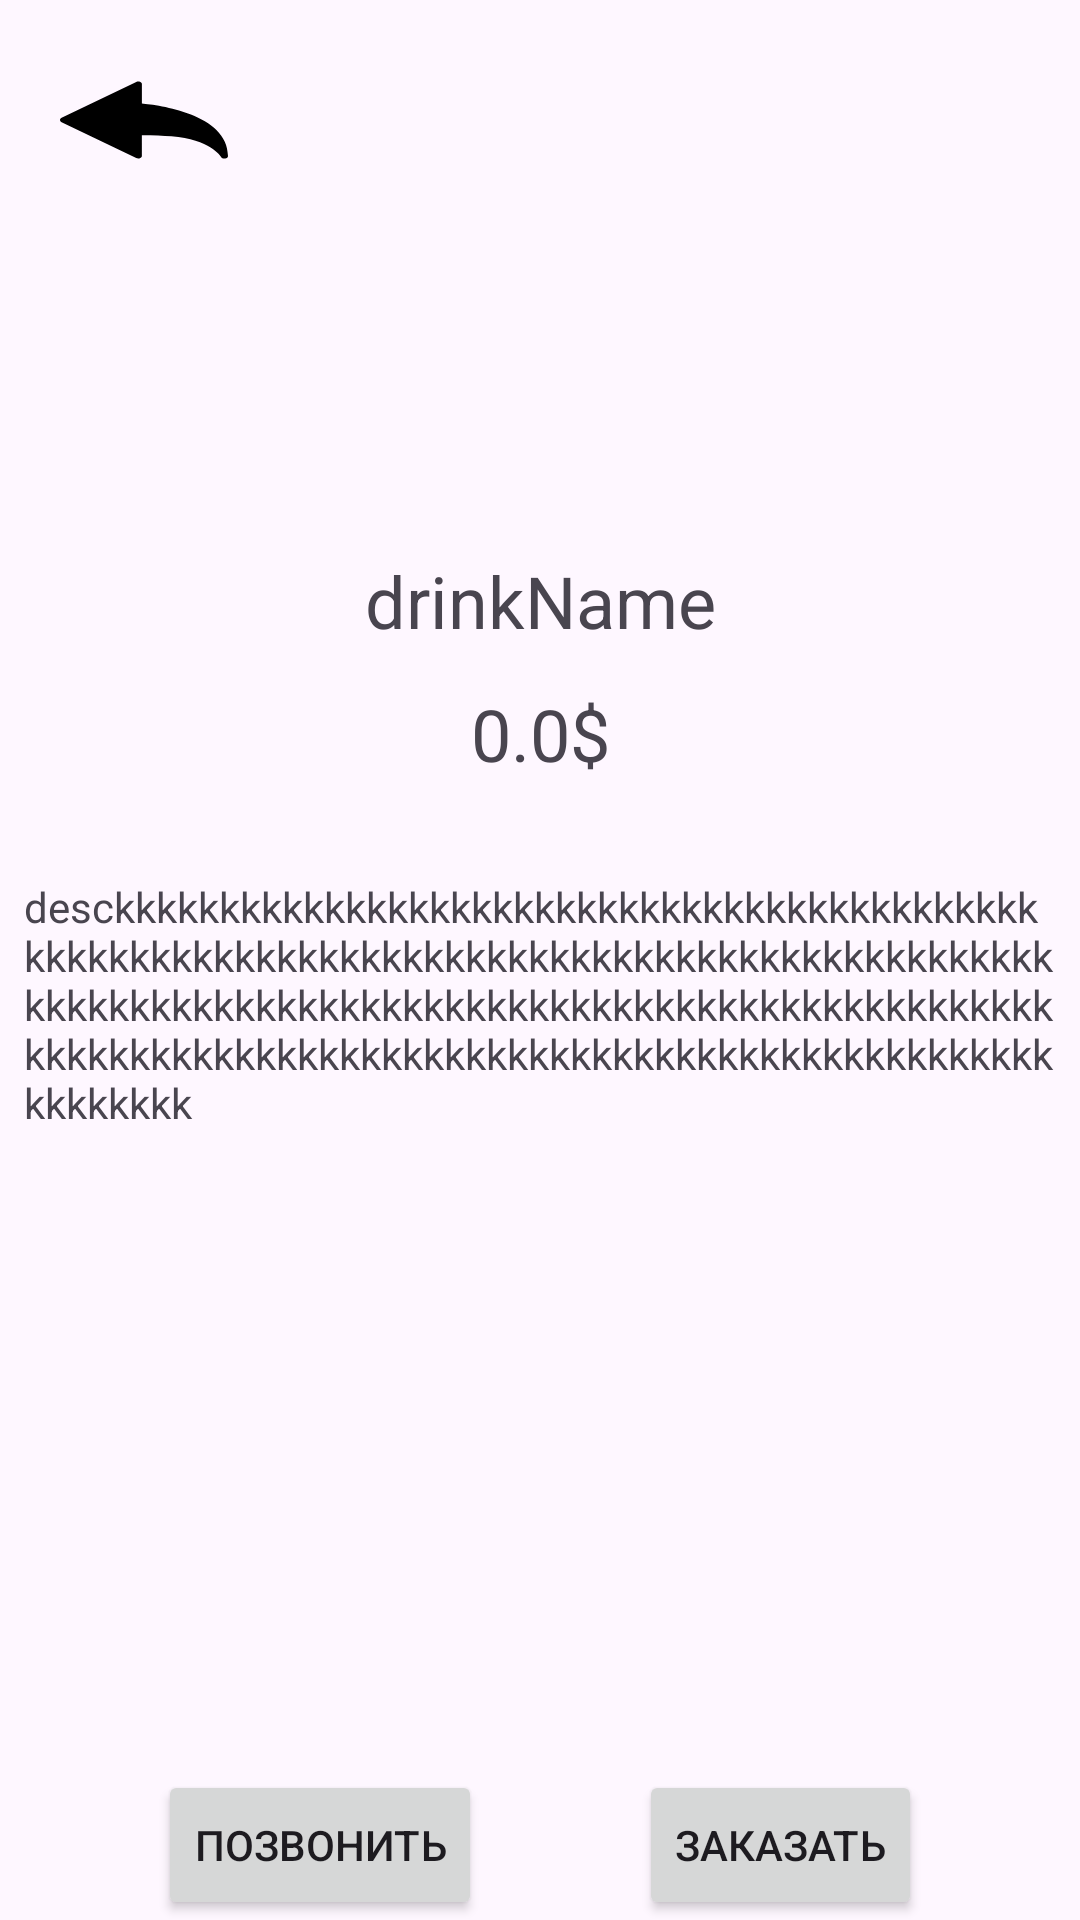

Android layout source for this screen:
<!-- AndroidManifest.xml: application theme Theme.CakeAndDrinks -->
<!-- res/layout/fragment_detail_drink.xml -->
<androidx.constraintlayout.widget.ConstraintLayout xmlns:android="http://schemas.android.com/apk/res/android"
    xmlns:tools="http://schemas.android.com/tools"
    android:layout_width="match_parent"
    android:layout_height="match_parent"
    xmlns:app="http://schemas.android.com/apk/res-auto"
    android:background="@drawable/drink_image_not_load"
    tools:context=".drinks.DetailDrinkFragment">

    <Button
        android:id="@+id/back_drink_btn"
        android:layout_marginTop="20dp"
        android:layout_marginStart="20dp"
        android:layout_width="56dp"
        android:layout_height="40dp"
        android:background="@drawable/back_arrow_svgrepo_com"
        app:layout_constraintStart_toStartOf="parent"
        app:layout_constraintTop_toTopOf="parent" />

    <ImageView
        android:id="@+id/drinkImage"
        android:layout_width="160dp"
        android:layout_height="160dp"
        android:layout_margin="12dp"
        android:background="@drawable/drink_image_not_load"
        app:layout_constraintEnd_toEndOf="parent"
        app:layout_constraintStart_toStartOf="parent"
        app:layout_constraintTop_toTopOf="parent" />

    <Button
        android:id="@+id/callButton"
        android:layout_width="wrap_content"
        android:layout_height="50dp"
        android:text="Позвонить"
        app:layout_constraintBottom_toBottomOf="parent"
        app:layout_constraintStart_toStartOf="parent"
        app:layout_constraintEnd_toStartOf="@id/orderButton"
        />

    <Button
        android:id="@+id/orderButton"
        android:layout_width="wrap_content"
        android:layout_height="50dp"
        app:layout_constraintBottom_toBottomOf="parent"
        app:layout_constraintEnd_toEndOf="parent"
        app:layout_constraintStart_toEndOf="@+id/callButton"
        android:text="Заказать"
        />

    <TextView
        android:id="@+id/drinkName"
        android:layout_width="wrap_content"
        android:layout_height="wrap_content"
        android:layout_marginTop="12dp"
        android:text="drinkName"
        android:textSize="24sp"
        app:layout_constraintEnd_toEndOf="parent"
        app:layout_constraintStart_toStartOf="parent"
        app:layout_constraintTop_toBottomOf="@+id/drinkImage" />

    <TextView
        android:id="@+id/drinkPrice"
        android:layout_width="wrap_content"
        android:layout_height="wrap_content"
        android:layout_marginTop="12dp"
        android:paddingBottom="4dp"
        android:text="0.0$"
        android:textSize="24sp"
        app:layout_constraintEnd_toEndOf="parent"
        app:layout_constraintStart_toStartOf="parent"
        app:layout_constraintTop_toBottomOf="@+id/drinkName" />

    <TextView
        android:id="@+id/drinkDesc"
        android:layout_width="0dp"
        android:layout_height="wrap_content"
        android:layout_marginHorizontal="8dp"
        android:layout_marginTop="28dp"
        android:maxLines="7"
        android:text="desckkkkkkkkkkkkkkkkkkkkkkkkkkkkkkkkkkkkkkkkkkkkkkkkkkkkkkkkkkkkkkkkkkkkkkkkkkkkkkkkkkkkkkkkkkkkkkkkkkkkkkkkkkkkkkkkkkkkkkkkkkkkkkkkkkkkkkkkkkkkkkkkkkkkkkkkkkkkkkkkkkkkkkkkkkkkkkkkkkkkkkkkkkkkkkkkkkkkkkk"
        app:layout_constraintEnd_toEndOf="parent"
        app:layout_constraintStart_toStartOf="parent"
        app:layout_constraintTop_toBottomOf="@+id/drinkPrice" />


</androidx.constraintlayout.widget.ConstraintLayout>
<!-- resources referenced by this layout -->
<resources>
  <!-- drawable back_arrow_svgrepo_com (drawable) -->
  <vector xmlns:android="http://schemas.android.com/apk/res/android" android:height="20dp" android:viewportHeight="26.676" android:viewportWidth="26.676" android:width="20dp">
        
      <path android:fillColor="#000000" android:pathData="M26.105,21.891c-0.229,0 -0.439,-0.131 -0.529,-0.346l0,0c-0.066,-0.156 -1.716,-3.857 -7.885,-4.59c-1.285,-0.156 -2.824,-0.236 -4.693,-0.25v4.613c0,0.213 -0.115,0.406 -0.304,0.508c-0.188,0.098 -0.413,0.084 -0.588,-0.033L0.254,13.815C0.094,13.708 0,13.528 0,13.339c0,-0.191 0.094,-0.365 0.254,-0.477l11.857,-7.979c0.175,-0.121 0.398,-0.129 0.588,-0.029c0.19,0.102 0.303,0.295 0.303,0.502v4.293c2.578,0.336 13.674,2.33 13.674,11.674c0,0.271 -0.191,0.508 -0.459,0.562C26.18,21.891 26.141,21.891 26.105,21.891z"/>
      
  </vector>
  <style name="Theme.CakeAndDrinks" parent="Base.Theme.CakeAndDrinks" />
  <style name="Base.Theme.CakeAndDrinks" parent="Theme.Material3.DayNight.NoActionBar">
          
          
      </style>
</resources>
